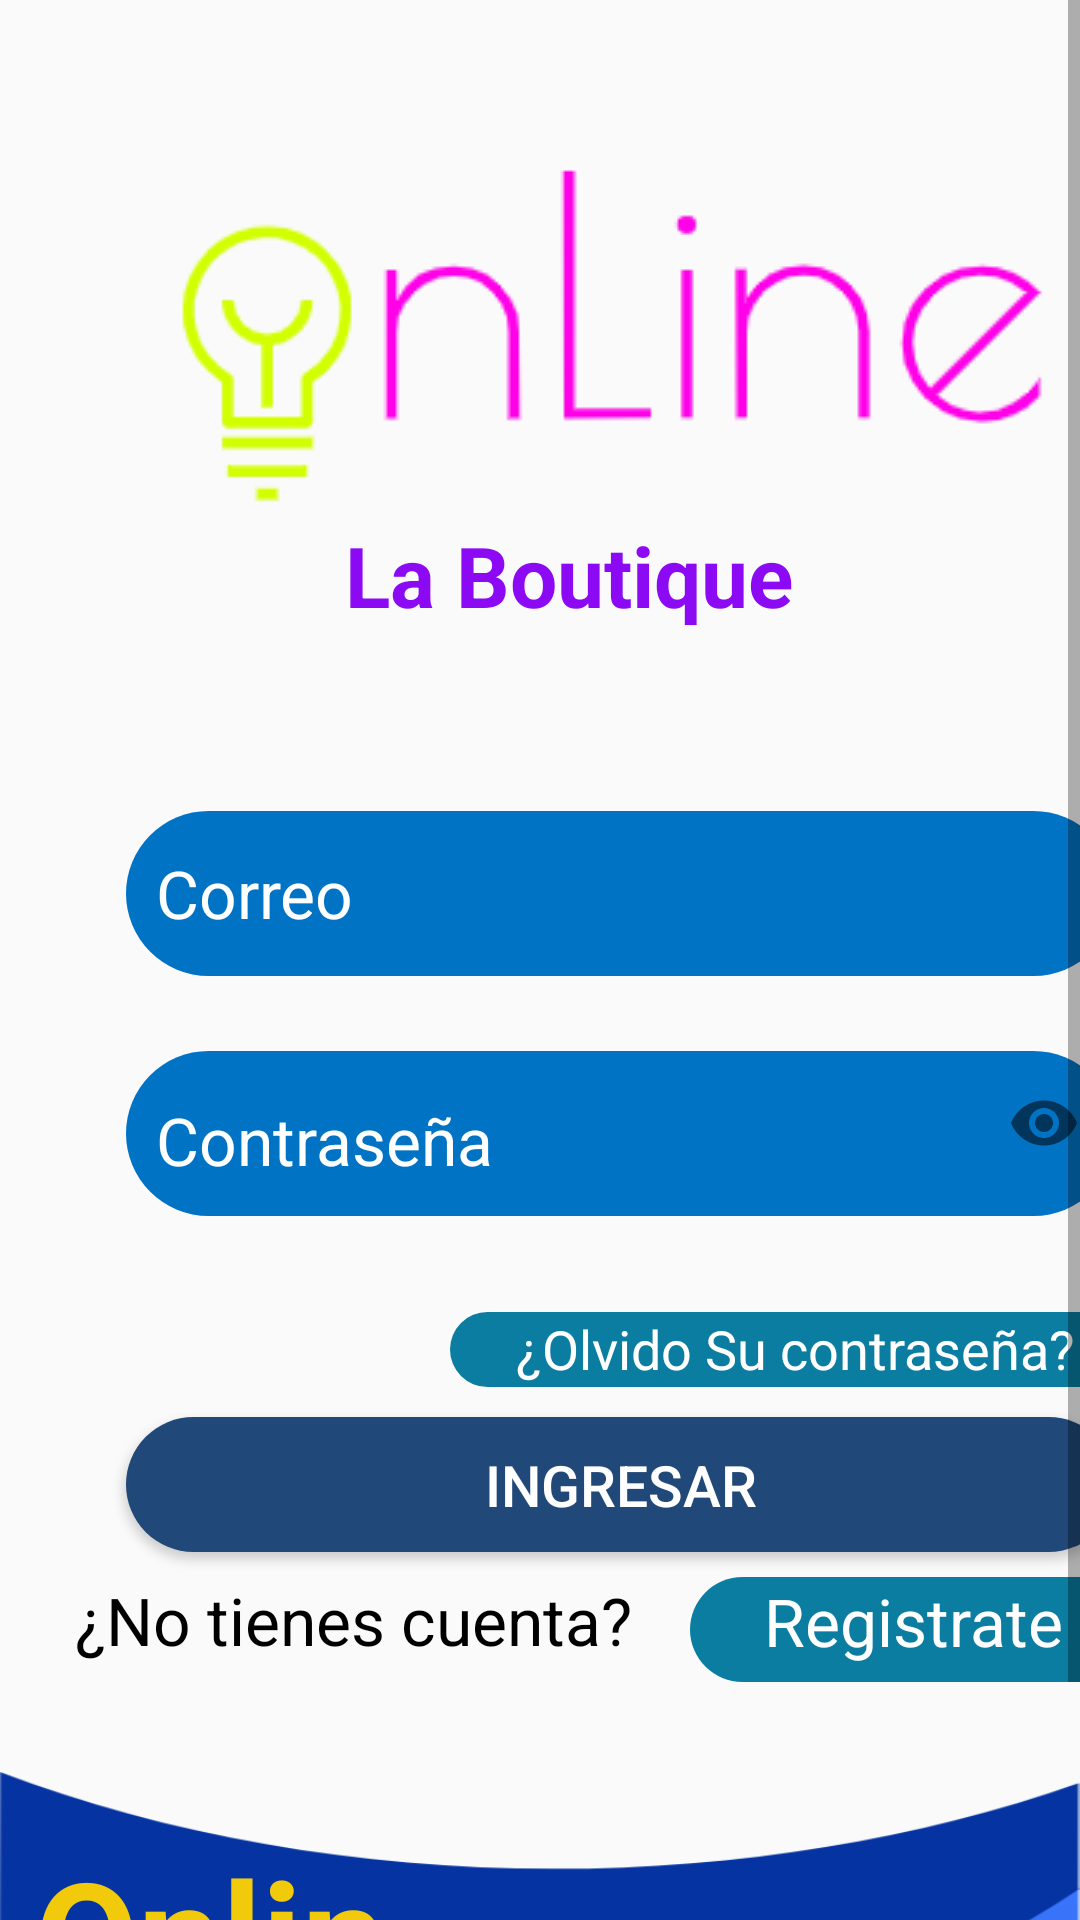

Write the Android layout XML for this screen, with the resource values it uses.
<!-- AndroidManifest.xml: application theme Theme.MA_BOUTIQUE_ONLINE -->
<!-- res/layout/activity_login.xml -->
<?xml version="1.0" encoding="utf-8"?>
<RelativeLayout xmlns:android="http://schemas.android.com/apk/res/android"
    xmlns:app="http://schemas.android.com/apk/res-auto"
    xmlns:tools="http://schemas.android.com/tools"
    android:layout_width="match_parent"
    android:layout_height="match_parent"
    tools:context=".LoginActivity">

    <ScrollView
        android:id="@+id/scrollView2"
        android:layout_width="match_parent"
        android:layout_height="match_parent">

        <LinearLayout
            android:layout_width="match_parent"
            android:layout_height="wrap_content"
            android:orientation="vertical">

            <ImageView
                android:id="@+id/image"
                android:layout_width="348dp"
                android:layout_height="wrap_content"
                android:layout_marginLeft="30dp"
                android:layout_marginTop="50dp"
                app:srcCompat="@drawable/logo" />

            <TextView
                android:id="@+id/textView4"
                android:layout_width="wrap_content"
                android:layout_height="wrap_content"
                android:layout_marginLeft="115dp"
                android:layout_marginTop="0dp"
                android:text="La Boutique"
                android:textColor="@color/blue_purple"
                android:textSize="28sp"
                android:textStyle="bold"
                app:layout_constraintEnd_toEndOf="parent"
                app:layout_constraintStart_toStartOf="parent"
                app:layout_constraintTop_toBottomOf="@+id/imageView2" />

            <EditText
                android:id="@+id/txtEmail"
                android:layout_width="330dp"
                android:layout_height="55dp"
                android:layout_marginLeft="42dp"
                android:layout_marginTop="60dp"
                android:background="@drawable/btn_logout"
                android:drawableStart="@drawable/ic_email"
                android:drawablePadding="12dp"
                android:ems="10"
                android:hint="Correo"
                android:inputType="textEmailAddress"
                android:paddingStart="10dp"
                android:textColor="#ffffff"
                android:textColorHint="#ffffff"
                android:textSize="22dp"
                app:layout_constraintEnd_toEndOf="parent"
                app:layout_constraintStart_toStartOf="parent"
                app:layout_constraintTop_toBottomOf="@+id/textView" />

            <com.google.android.material.textfield.TextInputLayout
                android:id="@+id/txtPassword"
                android:layout_width="330dp"
                android:layout_height="55dp"
                android:layout_marginLeft="42dp"
                android:layout_marginTop="25dp"
                android:layout_marginRight="42dp"
                app:boxStrokeWidth="0dp"
                app:boxStrokeWidthFocused="0dp"
                app:helperTextTextColor="@color/IconFocused"
                app:hintEnabled="false"
                app:layout_constraintEnd_toEndOf="parent"
                app:layout_constraintStart_toStartOf="parent"
                app:layout_constraintTop_toBottomOf="@+id/txtMail"
                app:passwordToggleEnabled="true"
                app:placeholderTextColor="@color/IconFocused">

                <com.google.android.material.textfield.TextInputEditText
                    android:layout_width="330dp"
                    android:layout_height="wrap_content"
                    android:layout_marginLeft="0dp"
                    android:layout_marginRight="42dp"
                    android:background="@drawable/btn_logout"
                    android:drawableStart="@drawable/ic_security"
                    android:drawablePadding="10dp"
                    android:hint="Contraseña"
                    android:inputType="textPassword"
                    android:padding="15dp"
                    android:paddingStart="10dp"
                    android:textColor="#ffffff"
                    android:textColorHighlight="@color/blue_purple"
                    android:textColorHint="#ffffff"
                    android:textColorLink="@color/IconFocused"
                    android:textSize="22dp"
                    app:errorEnabled="true" />
            </com.google.android.material.textfield.TextInputLayout>

            <TextView
                android:id="@+id/lblForgot"
                android:layout_width="230dp"
                android:layout_height="25dp"
                android:layout_marginLeft="150dp"
                android:layout_marginTop="32dp"
                android:background="@drawable/btn_logout2"
                android:text="¿Olvido Su contraseña?"
                android:textAlignment="center"
                android:textColor="#ffffff"
                android:textSize="18dp"
                app:layout_constraintEnd_toEndOf="@+id/txtPassword"
                app:layout_constraintTop_toBottomOf="@+id/txtPassword" />

            <Button
                android:id="@+id/btnLogin"
                android:layout_width="330dp"
                android:layout_height="45dp"
                android:layout_marginLeft="42dp"
                android:layout_marginTop="10dp"
                android:background="@drawable/btn_blue"
                android:text="Ingresar"
                android:textAlignment="center"
                android:textColor="#ffffff"
                android:textSize="19dp"
                app:layout_constraintEnd_toEndOf="parent"
                app:layout_constraintStart_toStartOf="parent"
                app:layout_constraintTop_toBottomOf="@+id/txtPassword"
                tools:ignore="TouchTargetSizeCheck" />

            <TextView
                android:id="@+id/textView10"
                android:layout_width="204dp"
                android:layout_height="35dp"
                android:layout_marginLeft="25dp"
                android:layout_marginTop="8dp"
                android:text="¿No tienes cuenta?"
                android:textColor="#000000"
                android:textSize="22dp"
                app:layout_constraintEnd_toStartOf="@+id/lblRegister"
                app:layout_constraintStart_toStartOf="parent"
                app:layout_constraintTop_toBottomOf="@+id/btnLogin"
                tools:ignore="MissingConstraints" />

            <TextView
                android:id="@+id/lblRegister"
                android:layout_width="149dp"
                android:layout_height="35dp"
                android:layout_marginLeft="230dp"
                android:layout_marginTop="-35dp"
                android:background="@drawable/btn_logout2"
                android:text="Registrate"
                android:textAlignment="center"
                android:textColor="#ffffff"
                android:textSize="22dp"
                app:layout_constraintEnd_toEndOf="parent"
                app:layout_constraintStart_toEndOf="@+id/textView10"
                app:layout_constraintTop_toBottomOf="@+id/btnLogin"
                tools:ignore="MissingConstraints" />

            <androidx.constraintlayout.widget.ConstraintLayout
                android:layout_width="match_parent"
                android:layout_height="wrap_content">

                <ImageView
                    android:id="@+id/imageView4"
                    android:layout_width="wrap_content"
                    android:layout_height="140dp"
                    android:layout_marginTop="30dp"
                    android:scaleType="fitXY"
                    app:layout_constraintBottom_toBottomOf="parent"
                    app:layout_constraintEnd_toEndOf="parent"
                    app:layout_constraintHorizontal_bias="0.0"
                    app:layout_constraintStart_toStartOf="parent"
                    app:layout_constraintTop_toTopOf="parent"
                    app:layout_constraintVertical_bias="0.0"
                    app:srcCompat="@drawable/bottombackground" />

                <TextView
                    android:id="@+id/textView8"
                    android:layout_width="wrap_content"
                    android:layout_height="wrap_content"
                    android:layout_marginEnd="264dp"
                    android:layout_marginBottom="20dp"
                    android:text="La Boutique"
                    android:textColor="#ffffff"
                    android:textSize="20dp"
                    app:layout_constraintBottom_toBottomOf="parent"
                    app:layout_constraintEnd_toEndOf="parent"
                    app:layout_constraintTop_toBottomOf="@+id/textView6" />

                <TextView
                    android:id="@+id/textView6"
                    android:layout_width="136dp"
                    android:layout_height="60dp"
                    android:layout_marginTop="20dp"
                    android:layout_marginEnd="200dp"
                    android:text="Online"
                    android:textColor="#f1cb0b"
                    android:textSize="50sp"
                    android:textStyle="bold"
                    app:layout_constraintEnd_toEndOf="parent"
                    app:layout_constraintHorizontal_bias="0.493"
                    app:layout_constraintStart_toStartOf="parent"
                    app:layout_constraintTop_toTopOf="@+id/imageView4" />
            </androidx.constraintlayout.widget.ConstraintLayout>


        </LinearLayout>
    </ScrollView>

</RelativeLayout>
<!-- resources referenced by this layout -->
<resources>
  <color name="IconFocused">#E09722</color>
  <color name="blue_purple">#8c09f3</color>
  <!-- drawable bottombackground: png bitmap (drawable, 16690 bytes) -->
  <!-- drawable btn_blue (drawable) -->
  <?xml version="1.0" encoding="utf-8"?>
  <shape xmlns:android="http://schemas.android.com/apk/res/android">
  
      <solid android:color="#204878"/>
      <corners android:radius="70dp"/>
  </shape>
  <!-- drawable btn_logout (drawable) -->
  <?xml version="1.0" encoding="utf-8"?>
  <shape xmlns:android="http://schemas.android.com/apk/res/android">
  
      <solid android:color="#0173c5"/>
      <corners android:radius="70dp"/>
  </shape>
  <!-- drawable btn_logout2 (drawable-v24) -->
  <?xml version="1.0" encoding="utf-8"?>
  <shape xmlns:android="http://schemas.android.com/apk/res/android">
  
      <solid android:color="#0a7da1"/>
      <corners android:radius="70dp"/>
  </shape>
  <!-- drawable logo: png bitmap (drawable, 7721 bytes) -->
  <style name="Theme.MA_BOUTIQUE_ONLINE" parent="Theme.AppCompat.Light.NoActionBar">
          
          <item name="colorPrimary">@color/purple_500</item>
          <item name="colorPrimaryVariant">@color/purple_700</item>
          <item name="colorOnPrimary">@color/white</item>
          
          <item name="colorSecondary">@color/teal_200</item>
          <item name="colorSecondaryVariant">@color/teal_700</item>
          <item name="colorOnSecondary">@color/black</item>
          
          <item name="android:statusBarColor" tools:targetApi="l">?attr/colorPrimaryVariant</item>
          
      </style>
  <color name="purple_500">#FF018786</color>
  <color name="purple_700">#FF018786</color>
  <color name="white">#FFFFFFFF</color>
  <color name="teal_200">#FF03DAC5</color>
  <color name="teal_700">#FF018786</color>
  <color name="black">#FF000000</color>
</resources>
